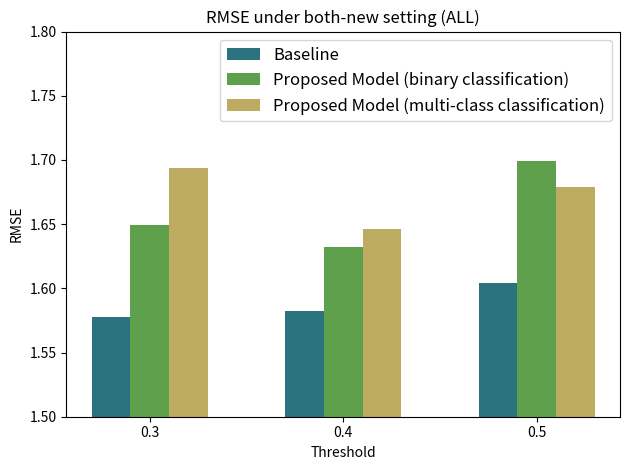

Reproduce this figure in Python.
import matplotlib.pyplot as plt
import numpy as np
import matplotlib

# Data
x = ['0.3', '0.4', '0.5']
y1 = [1.578, 1.582, 1.604]
y2 = [1.649, 1.632, 1.699]
y3 = [1.694, 1.646, 1.679]
# x = ['0.4']
# y1 = [1.706]
# y2 = [1.705]
# y3 = [1.728]

cmap = matplotlib.colormaps.get_cmap('gist_earth')
colors1 = [cmap(0.25)]
colors2 = [cmap(0.5)]
colors3 = [cmap(0.75)]

# Convert x to numeric values for plotting
x_numeric = [float(val) for val in x]

# Create a figure and axis object
fig, ax = plt.subplots()

# Set the width of the bars
bar_width = 0.2

# Create an array of indices for the x-axis locations
index = np.arange(len(x_numeric))

# Create the bar plots
ax.bar(index - bar_width, y1, bar_width, label='Baseline', align='center', color=colors1)
ax.bar(index, y2, bar_width, label='Proposed Model (binary classification)', align='center', color=colors2)
ax.bar(index + bar_width, y3, bar_width, label='Proposed Model (multi-class classification)', align='center', color=colors3)

# Set labels, title, and legend
ax.set_xlabel('Threshold')
ax.set_ylabel('RMSE')
ax.set_title('RMSE under both-new setting (ALL)')
ax.set_xticks(index)
ax.set_xticklabels(x_numeric)
ax.set_ylim(1.5, 1.8)
ax.legend(fontsize=12)

# Show the plot
plt.tight_layout()
plt.savefig('plot.png')
